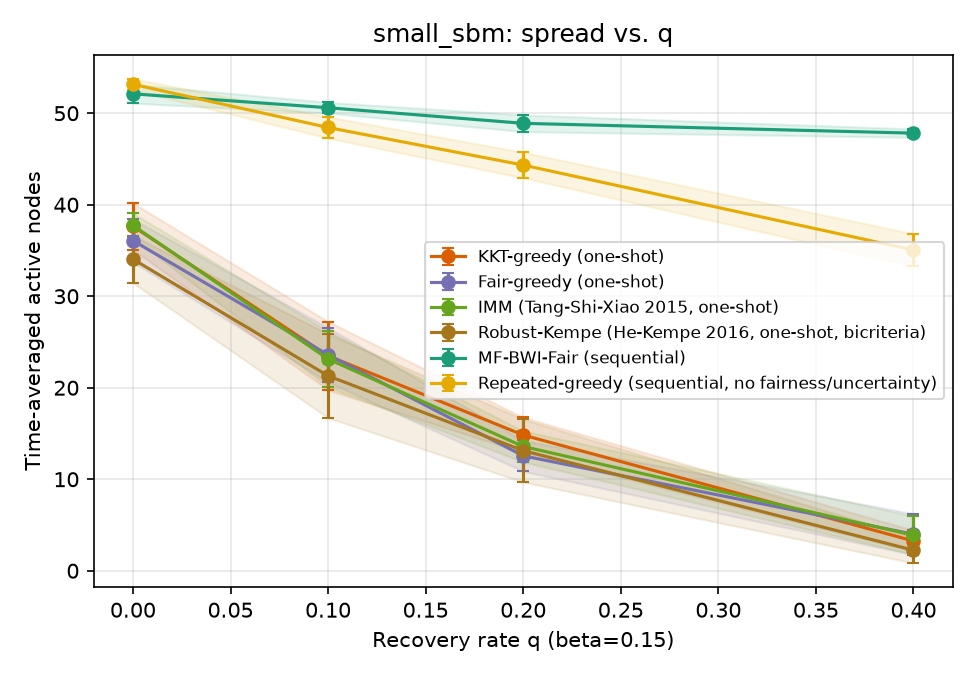

Values plotted in this chart, from the file beside it:
sweep, param, algorithm, trial, time_avg_spread, min_group_reach, runtime_s, n_seeds, round0_cost, group0_reach, group1_reach, group2_reach
q, 0.0, kkt_greedy, 0, 37.27, 0.4667, 0.009956, 10, 50, 0.4667, 0.63, 0.6667
q, 0.0, fair_greedy, 0, 35.07, 0.5533, 0.008233, 10, 50, 0.6633, 0.5917, 0.5533
q, 0.0, imm, 0, 34.97, 0.445, 0.008223, 10, 50, 0.5133, 0.445, 0.6978
q, 0.0, robust_kempe, 0, 30.5, 0.18, 0.007239, 7, 35, 0.18, 0.51, 0.6167
q, 0.0, mf_bwi_fair, 0, 53.27, 0.87, 0.1745, , , 0.9633, 0.8767, 0.87
q, 0.0, repeated_greedy, 0, 53.17, 0.8422, 0.5637, , , 0.9733, 0.9083, 0.8422
q, 0.1, kkt_greedy, 0, 23.33, 0.15, 0.006288, 10, 50, 0.15, 0.405, 0.4578
q, 0.1, fair_greedy, 0, 21.3, 0.1917, 0.005707, 10, 50, 0.5067, 0.1917, 0.4133
q, 0.1, imm, 0, 23.9, 0.2567, 0.006044, 10, 50, 0.4067, 0.2567, 0.49
q, 0.1, robust_kempe, 0, 18.1, 0.1567, 0.004794, 7, 35, 0.1567, 0.1967, 0.42
q, 0.1, mf_bwi_fair, 0, 51.3, 0.8456, 0.1299, , , 0.88, 0.8567, 0.8456
q, 0.1, repeated_greedy, 0, 47.9, 0.7544, 0.4954, , , 0.87, 0.8283, 0.7544
q, 0.2, kkt_greedy, 0, 11.67, 0.1067, 0.004237, 10, 50, 0.1067, 0.1133, 0.2778
q, 0.2, fair_greedy, 0, 13.8, 0.2056, 0.004387, 10, 50, 0.2167, 0.2733, 0.2056
q, 0.2, imm, 0, 12.23, 0.03, 0.003986, 10, 50, 0.03, 0.1633, 0.2889
q, 0.2, robust_kempe, 0, 6.9, 0.04833, 0.003457, 7, 35, 0.1, 0.04833, 0.1644
q, 0.2, mf_bwi_fair, 0, 48.57, 0.7978, 0.1029, , , 0.8367, 0.8133, 0.7978
q, 0.2, repeated_greedy, 0, 42.6, 0.68, 0.4526, , , 0.8067, 0.7067, 0.68
q, 0.4, kkt_greedy, 0, 4.533, 0.04833, 0.003063, 10, 50, 0.09667, 0.04833, 0.08667
q, 0.4, fair_greedy, 0, 1.767, 0.01556, 0.002295, 10, 50, 0.06333, 0.03333, 0.01556
q, 0.4, imm, 0, 3.933, 0.02167, 0.002691, 10, 50, 0.04333, 0.02167, 0.1022
q, 0.4, robust_kempe, 0, 1.967, 0.0, 0.00228, 7, 35, 0.0, 0.025, 0.04889
q, 0.4, mf_bwi_fair, 0, 47.1, 0.73, 0.09964, , , 0.73, 0.8233, 0.7778
q, 0.4, repeated_greedy, 0, 31.4, 0.4944, 0.3402, , , 0.5767, 0.54, 0.4944
q, 0.0, kkt_greedy, 1, 32.87, 0.3767, 0.007982, 10, 50, 0.3767, 0.5333, 0.6144
q, 0.0, fair_greedy, 1, 37.73, 0.5467, 0.008335, 10, 50, 0.5467, 0.5917, 0.6811
q, 0.0, imm, 1, 38.33, 0.54, 0.00904, 10, 50, 0.54, 0.6033, 0.6956
q, 0.0, robust_kempe, 1, 31.7, 0.1767, 0.007551, 7, 35, 0.1767, 0.52, 0.6511
q, 0.0, mf_bwi_fair, 1, 52.83, 0.8611, 0.1322, , , 0.96, 0.87, 0.8611
q, 0.0, repeated_greedy, 1, 52.57, 0.8417, 0.5478, , , 0.99, 0.8417, 0.8611
q, 0.1, kkt_greedy, 1, 21.5, 0.06667, 0.005941, 10, 50, 0.06667, 0.3067, 0.49
q, 0.1, fair_greedy, 1, 18.67, 0.1583, 0.005037, 10, 50, 0.26, 0.1583, 0.43
q, 0.1, imm, 1, 17.87, 0.1283, 0.004929, 10, 50, 0.26, 0.1283, 0.4233
q, 0.1, robust_kempe, 1, 26.33, 0.11, 0.006475, 7, 35, 0.11, 0.455, 0.5378
q, 0.1, mf_bwi_fair, 1, 50.27, 0.815, 0.1095, , , 0.88, 0.815, 0.8389
q, 0.1, repeated_greedy, 1, 50.4, 0.7767, 0.5272, , , 0.9567, 0.7767, 0.8433
q, 0.2, kkt_greedy, 1, 15.27, 0.1033, 0.004904, 10, 50, 0.1033, 0.195, 0.3444
q, 0.2, fair_greedy, 1, 11.07, 0.09833, 0.003855, 10, 50, 0.2067, 0.09833, 0.2344
q, 0.2, imm, 1, 14.2, 0.09333, 0.004678, 10, 50, 0.1833, 0.09333, 0.35
q, 0.2, robust_kempe, 1, 13.43, 0.06667, 0.004427, 7, 35, 0.06667, 0.1367, 0.3344
q, 0.2, mf_bwi_fair, 1, 48.2, 0.78, 0.1004, , , 0.78, 0.8433, 0.7844
q, 0.2, repeated_greedy, 1, 44.23, 0.6933, 0.4573, , , 0.85, 0.7467, 0.6933
q, 0.4, kkt_greedy, 1, 3.967, 0.02667, 0.002946, 10, 50, 0.02667, 0.03167, 0.1022
q, 0.4, fair_greedy, 1, 1.933, 0.01444, 0.002326, 10, 50, 0.02667, 0.06167, 0.01444
q, 0.4, imm, 1, 7.233, 0.09333, 0.003247, 10, 50, 0.09333, 0.1017, 0.1422
q, 0.4, robust_kempe, 1, 3.733, 0.01667, 0.002748, 7, 35, 0.01667, 0.04, 0.09222
q, 0.4, mf_bwi_fair, 1, 48.13, 0.7911, 0.1001, , , 0.8167, 0.8117, 0.7911
q, 0.4, repeated_greedy, 1, 36.2, 0.5744, 0.3872, , , 0.71, 0.5933, 0.5744
q, 0.0, kkt_greedy, 2, 39.97, 0.4733, 0.009467, 10, 50, 0.4733, 0.655, 0.7378
q, 0.0, fair_greedy, 2, 35.13, 0.3733, 0.007976, 10, 50, 0.3733, 0.5833, 0.6578
q, 0.0, imm, 2, 38.9, 0.4133, 0.008823, 10, 50, 0.4133, 0.6717, 0.7111
q, 0.0, robust_kempe, 2, 35.37, 0.2133, 0.007607, 8, 40, 0.2133, 0.68, 0.6544
q, 0.0, mf_bwi_fair, 2, 51.93, 0.8456, 0.13, , , 0.89, 0.8833, 0.8456
q, 0.0, repeated_greedy, 2, 53.43, 0.8489, 0.5578, , , 1.0, 0.8983, 0.8489
q, 0.1, kkt_greedy, 2, 25.0, 0.18, 0.006691, 10, 50, 0.18, 0.3483, 0.5411
q, 0.1, fair_greedy, 2, 24.83, 0.2867, 0.006048, 10, 50, 0.2867, 0.35, 0.4989
q, 0.1, imm, 2, 20.5, 0.1267, 0.005408, 10, 50, 0.1267, 0.315, 0.4311
q, 0.1, robust_kempe, 2, 23.87, 0.3333, 0.005861, 8, 40, 0.3333, 0.3717, 0.4367
q, 0.1, mf_bwi_fair, 2, 50.27, 0.8122, 0.1198, , , 0.8567, 0.8667, 0.8122
q, 0.1, repeated_greedy, 2, 48.93, 0.7722, 0.4922, , , 0.8667, 0.855, 0.7722
... 84 more rows
